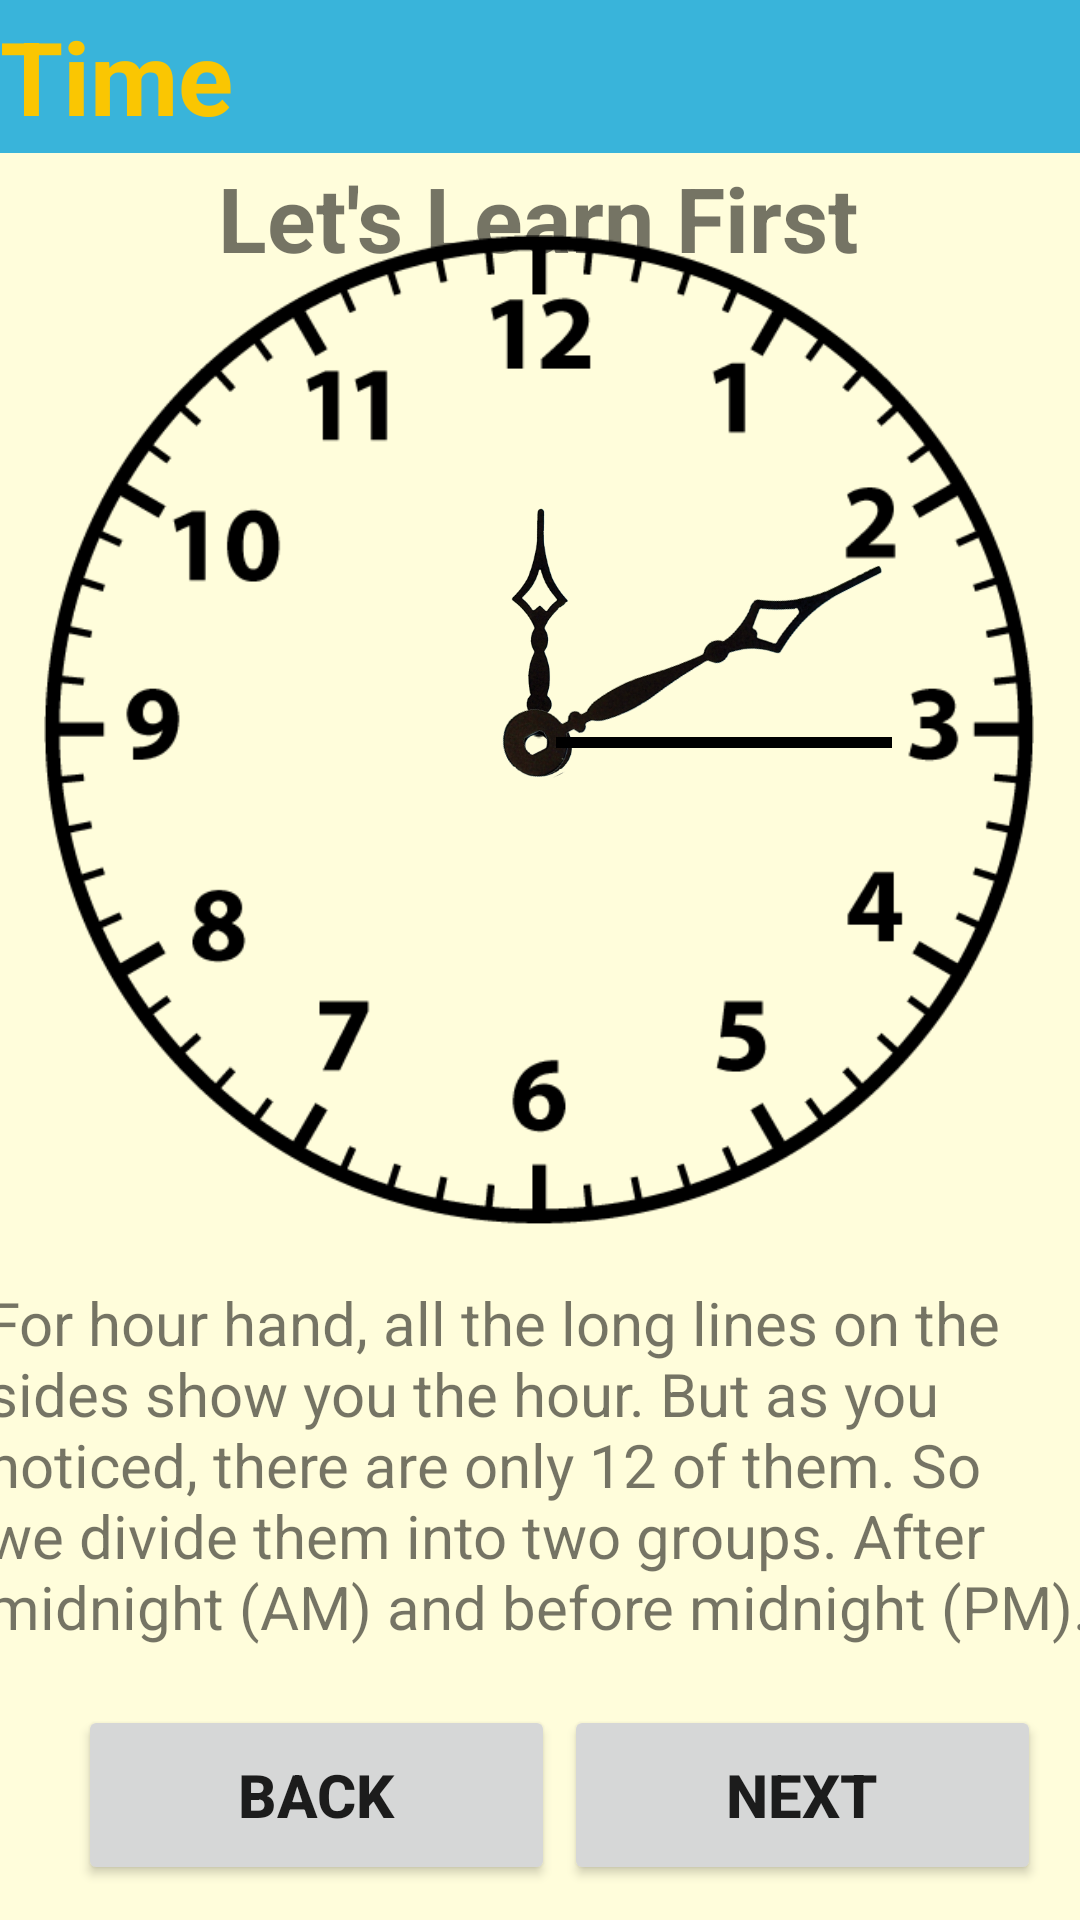

Produce the Android XML layout that renders to this screen, including the resource entries it uses.
<!-- AndroidManifest.xml: application theme Theme.2004projeSon -->
<!-- res/layout/activity_second_clock.xml -->
<?xml version="1.0" encoding="utf-8"?>
<androidx.constraintlayout.widget.ConstraintLayout xmlns:android="http://schemas.android.com/apk/res/android"
    xmlns:app="http://schemas.android.com/apk/res-auto"
    xmlns:tools="http://schemas.android.com/tools"
    android:id="@+id/hour_explanation"
    android:layout_width="match_parent"
    android:layout_height="match_parent"
    android:background="#fffddb"
    tools:context=".secondClockActivity">



    <TextView
        android:id="@+id/Topic_Title"
        android:layout_width="0dp"
        android:layout_height="51dp"
        android:background="#39B4DA"
        android:gravity="center_vertical"
        android:text="@string/time_title"
        android:textColor="#FAC602"
        android:textSize="34sp"
        android:textStyle="bold"
        app:layout_constraintBottom_toBottomOf="parent"
        app:layout_constraintEnd_toEndOf="parent"
        app:layout_constraintHorizontal_bias="0.0"
        app:layout_constraintStart_toStartOf="parent"
        app:layout_constraintTop_toTopOf="parent"
        app:layout_constraintVertical_bias="0.0" />

    <TextView
        android:id="@+id/textView"
        android:layout_width="wrap_content"
        android:layout_height="44dp"
        android:gravity="center"
        android:text="@string/learn_subtitle"
        android:textSize="30sp"
        android:textStyle="bold"
        app:layout_constraintBottom_toBottomOf="parent"
        app:layout_constraintEnd_toEndOf="parent"
        app:layout_constraintHorizontal_bias="0.497"
        app:layout_constraintStart_toStartOf="parent"
        app:layout_constraintTop_toTopOf="@+id/Topic_Title"
        app:layout_constraintVertical_bias="0.085" />

    <ImageView
        android:id="@+id/clock_pic"
        android:layout_width="330dp"
        android:layout_height="334dp"
        app:layout_constraintBottom_toBottomOf="parent"
        app:layout_constraintEnd_toEndOf="parent"
        app:layout_constraintHorizontal_bias="0.493"
        app:layout_constraintStart_toStartOf="parent"
        app:layout_constraintTop_toTopOf="@+id/Topic_Title"
        app:layout_constraintVertical_bias="0.249"
        app:srcCompat="@drawable/clockv2" />

    <ImageView
        android:id="@+id/hour_hand_view"
        android:layout_width="126dp"
        android:layout_height="126dp"
        app:layout_constraintBottom_toBottomOf="@+id/clock_pic"
        app:layout_constraintEnd_toEndOf="@+id/clock_pic"
        app:layout_constraintHorizontal_bias="0.455"
        app:layout_constraintStart_toStartOf="@+id/clock_pic"
        app:layout_constraintTop_toTopOf="@+id/clock_pic"
        app:layout_constraintVertical_bias="0.312"
        app:srcCompat="@drawable/hour_hand" />

    <ImageView
        android:id="@+id/minute_hand_view"
        android:layout_width="158dp"
        android:layout_height="228dp"
        android:rotation="63"
        app:layout_constraintBottom_toBottomOf="@+id/clock_pic"
        app:layout_constraintEnd_toEndOf="@+id/clock_pic"
        app:layout_constraintHorizontal_bias="0.831"
        app:layout_constraintStart_toStartOf="@+id/clock_pic"
        app:layout_constraintTop_toTopOf="@+id/clock_pic"
        app:layout_constraintVertical_bias="0.424"
        app:srcCompat="@drawable/minute_hand" />

    <ImageView
        android:id="@+id/second_hand_view"
        android:layout_width="112dp"
        android:layout_height="143dp"
        app:layout_constraintBottom_toBottomOf="@+id/clock_pic"
        app:layout_constraintEnd_toEndOf="@+id/clock_pic"
        app:layout_constraintHorizontal_bias="0.783"
        app:layout_constraintStart_toStartOf="@+id/clock_pic"
        app:layout_constraintTop_toTopOf="@+id/clock_pic"
        app:layout_constraintVertical_bias="0.521"
        app:srcCompat="@drawable/second_hand" />

    <TextView
        android:id="@+id/textView2"
        android:layout_width="370dp"
        android:layout_height="188dp"
        android:text="@string/for_hour_hand_all_the_long_lines_on_the_sides_show_you_the_hour_but_as_you_noticed_there_are_only_12_of_them_so_we_divide_them_into_two_groups_after_midnight_am_and_before_midnight_pm"
        android:textSize="20sp"
        app:layout_constraintBottom_toBottomOf="parent"
        app:layout_constraintEnd_toEndOf="parent"
        app:layout_constraintHorizontal_bias="0.487"
        app:layout_constraintStart_toStartOf="parent"
        app:layout_constraintTop_toBottomOf="@+id/clock_pic"
        app:layout_constraintVertical_bias="0.408" />

    <Button
        android:id="@+id/next_button"
        android:layout_width="159dp"
        android:layout_height="60dp"
        android:layout_marginBottom="16dp"
        android:text="@string/next_button"
        android:textSize="20sp"
        android:textStyle="bold"
        app:layout_constraintBottom_toBottomOf="@+id/back_button"
        app:layout_constraintEnd_toEndOf="parent"
        app:layout_constraintHorizontal_bias="0.936"
        app:layout_constraintStart_toStartOf="parent"
        app:layout_constraintTop_toTopOf="@+id/back_button"
        app:layout_constraintVertical_bias="0.0" />

    <Button
        android:id="@+id/back_button"
        android:layout_width="159dp"
        android:layout_height="60dp"
        android:text="@string/back"
        android:textSize="20sp"
        android:textStyle="bold"
        app:layout_constraintBottom_toBottomOf="parent"
        app:layout_constraintEnd_toEndOf="parent"
        app:layout_constraintHorizontal_bias="0.13"
        app:layout_constraintStart_toStartOf="parent"
        app:layout_constraintTop_toTopOf="@+id/Topic_Title"
        app:layout_constraintVertical_bias="0.98" />


</androidx.constraintlayout.widget.ConstraintLayout>
<!-- resources referenced by this layout -->
<resources>
  <!-- drawable clockv2: png bitmap (drawable, 14733 bytes) -->
  <!-- drawable hour_hand: png bitmap (drawable, 46224 bytes) -->
  <!-- drawable minute_hand: png bitmap (drawable, 45233 bytes) -->
  <!-- drawable second_hand: png bitmap (drawable, 2490 bytes) -->
  <string name="back">Back</string>
  <string name="for_hour_hand_all_the_long_lines_on_the_sides_show_you_the_hour_but_as_you_noticed_there_are_only_12_of_them_so_we_divide_them_into_two_groups_after_midnight_am_and_before_midnight_pm">For hour hand, all the long lines on the sides show you the hour. But as you noticed, there are only 12 of them. So we divide them into two groups. After midnight (AM) and before midnight (PM).</string>
  <string name="learn_subtitle">Let\'s Learn First</string>
  <string name="next_button">Next</string>
  <string name="time_title">Time</string>
  <style name="Theme.2004projeSon" parent="Theme.MaterialComponents.DayNight.DarkActionBar">
          
          <item name="colorPrimary">@color/purple_500</item>
          <item name="colorPrimaryVariant">@color/purple_700</item>
          <item name="colorOnPrimary">@color/white</item>
          
          <item name="colorSecondary">@color/teal_200</item>
          <item name="colorSecondaryVariant">@color/teal_700</item>
          <item name="colorOnSecondary">@color/black</item>
          
          <item name="android:statusBarColor">?attr/colorPrimaryVariant</item>
          
  
          <item name="windowActionBar">false</item>
          <item name="windowNoTitle">true</item>
          <item name="android:windowFullscreen">true</item>
      </style>
  <color name="purple_500">#FF6200EE</color>
  <color name="purple_700">#FF3700B3</color>
  <color name="white">#FFFFFFFF</color>
  <color name="teal_200">#FF03DAC5</color>
  <color name="teal_700">#FF018786</color>
  <color name="black">#FF000000</color>
</resources>
